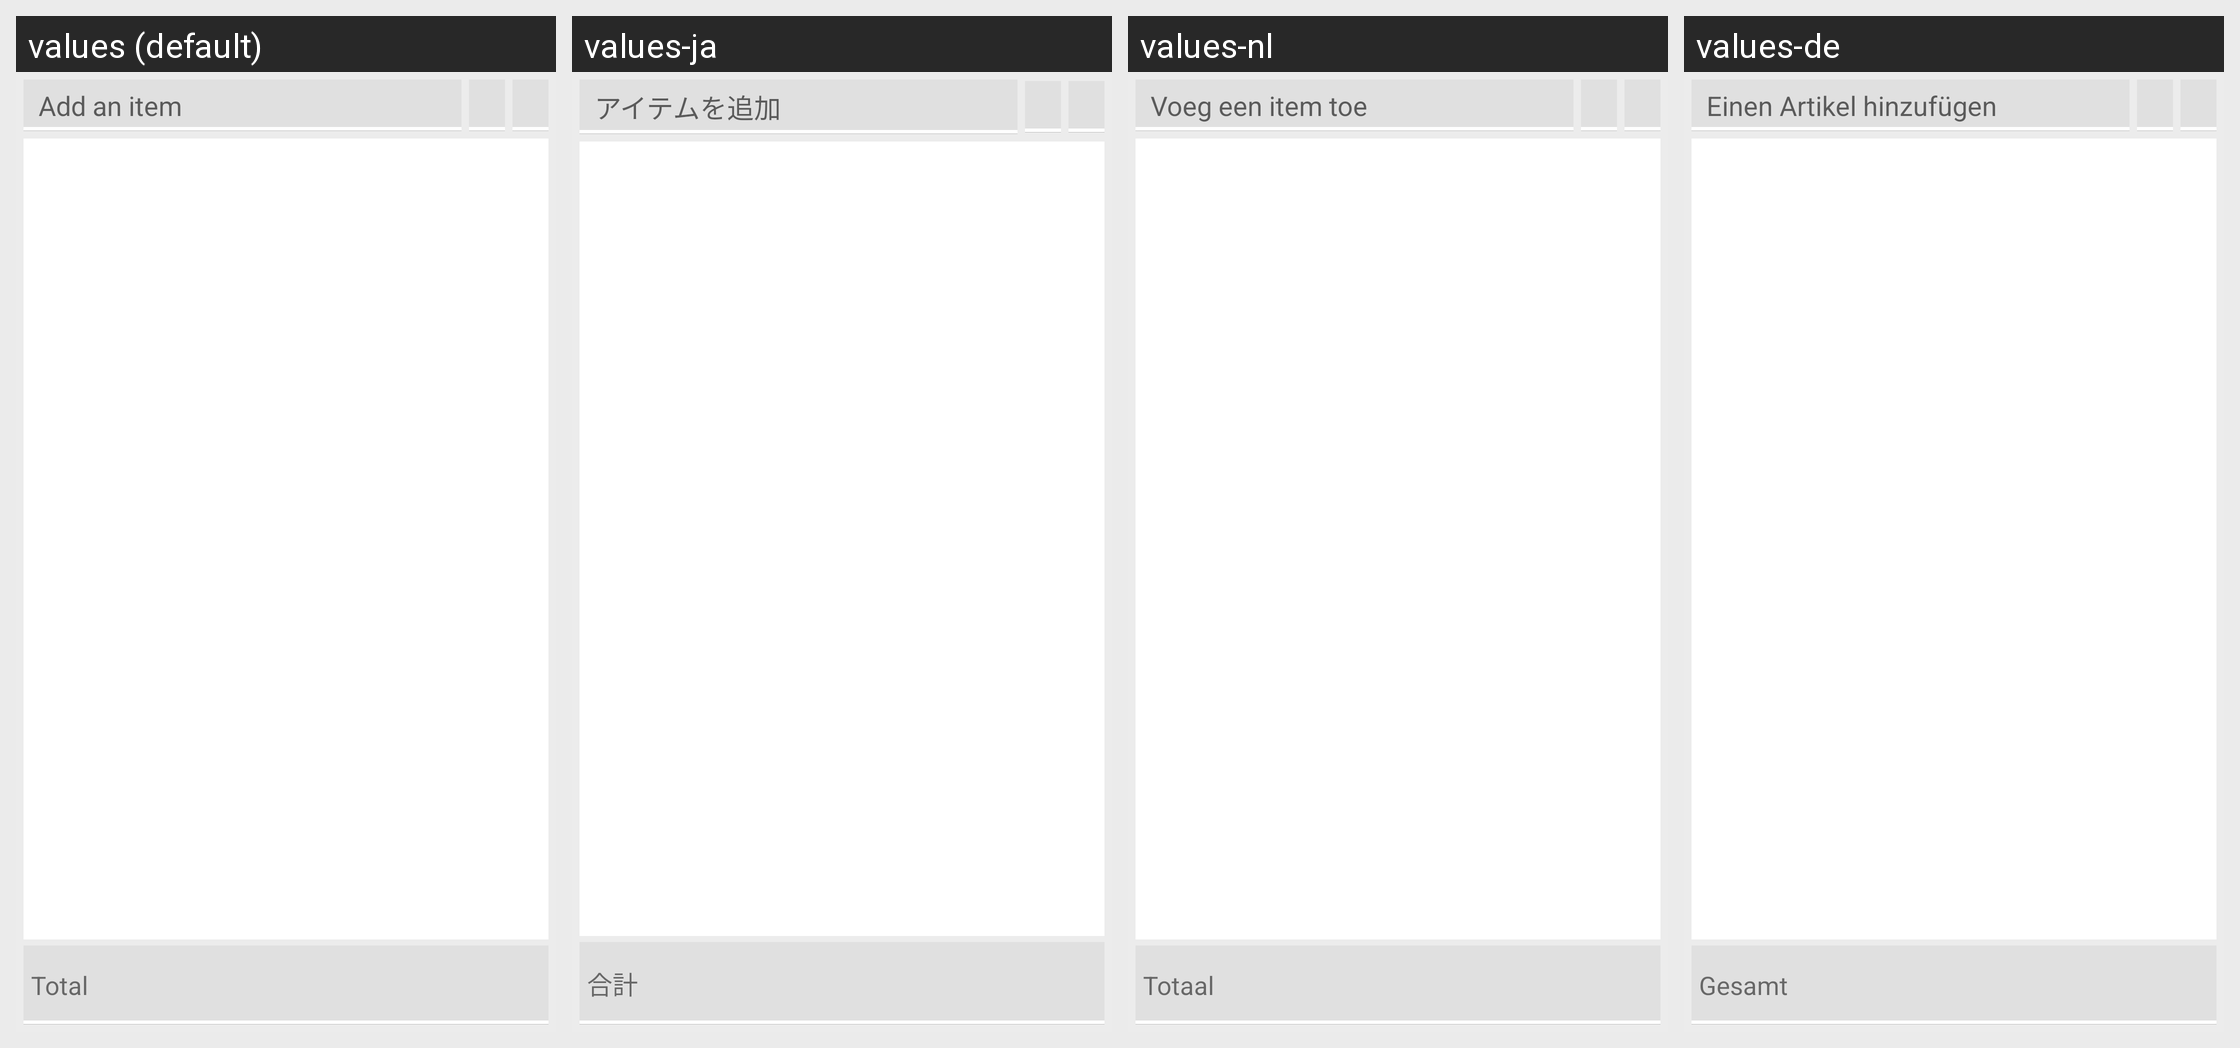

This grid shows one Android layout under several languages. Give, for every string resource on the screen, its name, the default text and each shown locale's text.
Android screen res/layout/activity_add_item_shopping_list.xml rendered under 4 locales, left to right: values (default), values-ja, values-nl, values-de. Device: Nexus 5 (rendered at 1080×1920; each locale shown at half size, 540×960, under a caption strip naming it); theme AppTheme.
Other locales in the repository, not shown: values-ar, values-bn, values-cs, values-el, values-es, values-fil, values-fr, values-hi, values-hu, values-id, values-it, values-ko, values-ms, values-pl, values-pt, values-ro, values-ru, values-ta, values-th, values-uk, values-zh.
Strings drawn on this screen, with the default value and each locale's value (text and hints the layout hard-codes, and strings that could not be matched under every locale, appear in the picture but are not listed):

hint_desc
  values: Add an item
  values-ja: アイテムを追加
  values-nl: Voeg een item toe
  values-de: Einen Artikel hinzufügen

total
  values: Total
  values-ja: 合計
  values-nl: Totaal
  values-de: Gesamt
